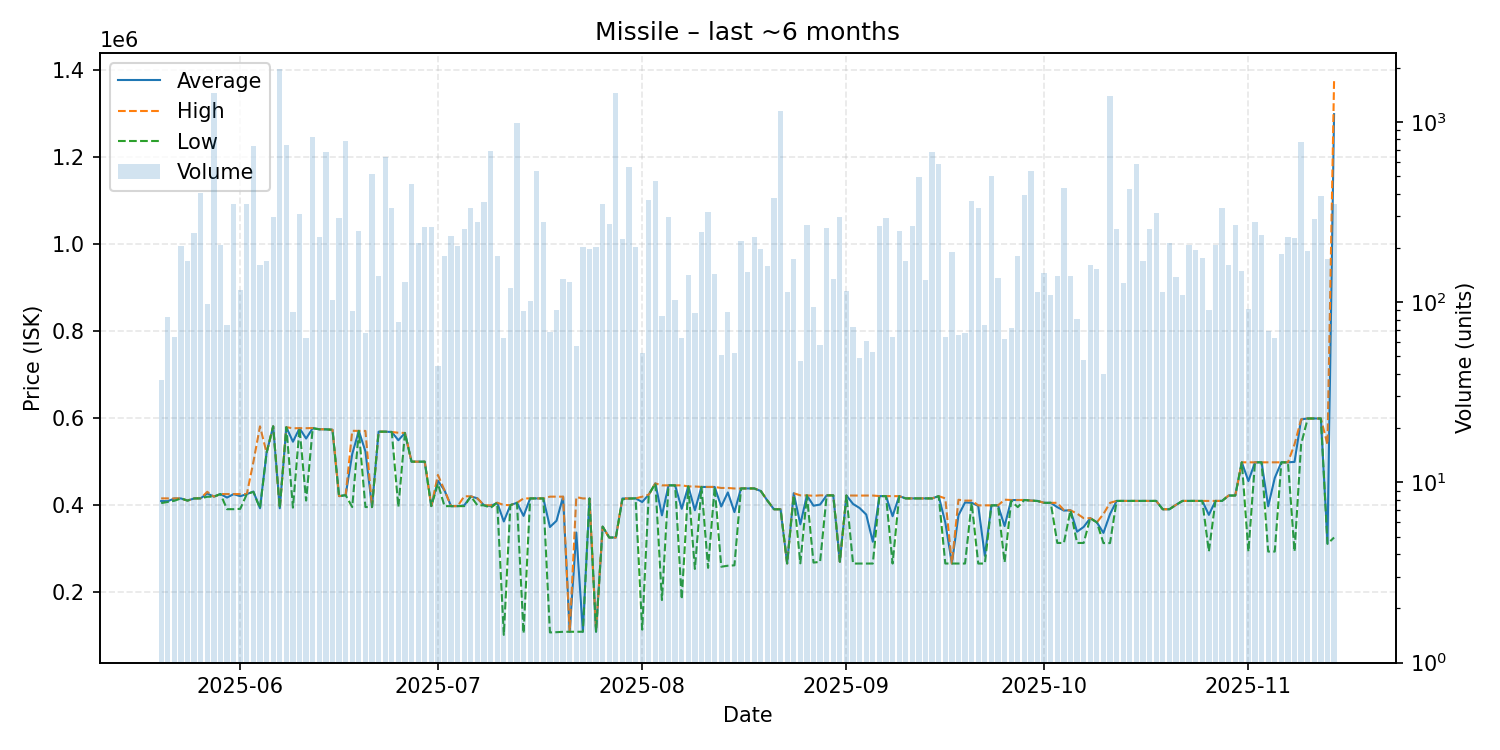

Values plotted in this chart, from the file beside it:
date, average, highest, lowest, order_count, volume
2025-05-20, 408835, 415050, 404100, 11, 37
2025-05-21, 408653, 415000, 406800, 15, 83
2025-05-22, 414686, 414900, 409500, 11, 64
2025-05-23, 414900, 414900, 414900, 21, 204
2025-05-24, 410000, 410000, 410000, 14, 169
2025-05-25, 414900, 414900, 414900, 22, 242
2025-05-26, 415200, 415200, 415100, 21, 402
2025-05-27, 426356, 430200, 418800, 17, 98
2025-05-28, 419000, 419000, 419000, 17, 1439
2025-05-29, 425000, 425000, 425000, 17, 208
2025-05-30, 416923, 425000, 390200, 17, 75
2025-05-31, 424900, 425000, 390200, 21, 352
2025-06-01, 420000, 424900, 390900, 18, 117
2025-06-02, 424900, 424900, 424900, 9, 350
2025-06-03, 430700, 499000, 430100, 28, 730
2025-06-04, 392300, 580800, 392300, 17, 161
2025-06-05, 520000, 520000, 520000, 16, 169
2025-06-06, 580800, 580800, 580800, 17, 297
2025-06-07, 392300, 392300, 392300, 31, 1974
2025-06-08, 578800, 578800, 578800, 26, 744
2025-06-09, 545425, 576300, 393700, 20, 88
2025-06-10, 576500, 576600, 576500, 16, 309
2025-06-11, 552724, 576500, 410000, 12, 63
2025-06-12, 576600, 576900, 576500, 18, 819
2025-06-13, 574100, 574100, 573900, 15, 230
2025-06-14, 573900, 573900, 573800, 35, 679
2025-06-15, 572900, 572900, 572900, 23, 103
2025-06-16, 420200, 420200, 420200, 17, 291
2025-06-17, 422400, 422400, 422400, 11, 786
2025-06-18, 517343, 570500, 395100, 7, 89
2025-06-19, 570400, 570400, 570300, 22, 248
2025-06-20, 523143, 570200, 395100, 11, 67
2025-06-21, 395100, 395100, 395100, 16, 516
2025-06-22, 568500, 568500, 568500, 16, 140
2025-06-23, 568500, 568500, 568500, 27, 638
2025-06-24, 567800, 567800, 567800, 21, 331
2025-06-25, 548795, 566000, 395100, 16, 78
2025-06-26, 565600, 565600, 565600, 20, 130
2025-06-27, 499500, 499500, 499500, 21, 452
2025-06-28, 499400, 499400, 499400, 15, 213
2025-06-29, 499500, 499500, 499500, 20, 262
2025-06-30, 397300, 397300, 397300, 11, 260
2025-07-01, 455602, 469000, 448950, 11, 44
2025-07-02, 433500, 433800, 397200, 17, 180
2025-07-03, 397200, 397200, 397200, 16, 233
2025-07-04, 397200, 397200, 397200, 22, 205
2025-07-05, 399100, 420000, 397200, 23, 253
2025-07-06, 419700, 419700, 419700, 15, 332
2025-07-07, 415000, 415000, 399100, 13, 278
2025-07-08, 399100, 399100, 399100, 17, 358
2025-07-09, 397200, 399100, 393400, 18, 686
2025-07-10, 405000, 405000, 405000, 13, 181
2025-07-11, 361952, 399900, 101000, 11, 63
2025-07-12, 399500, 399500, 399500, 9, 120
2025-07-13, 404900, 404900, 404900, 22, 980
2025-07-14, 374736, 415000, 104550, 15, 89
2025-07-15, 415000, 415000, 415000, 17, 101
2025-07-16, 414900, 414900, 414900, 9, 532
2025-07-17, 414900, 414900, 414900, 18, 278
2025-07-18, 349122, 419000, 106600, 10, 68
... 119 more rows
